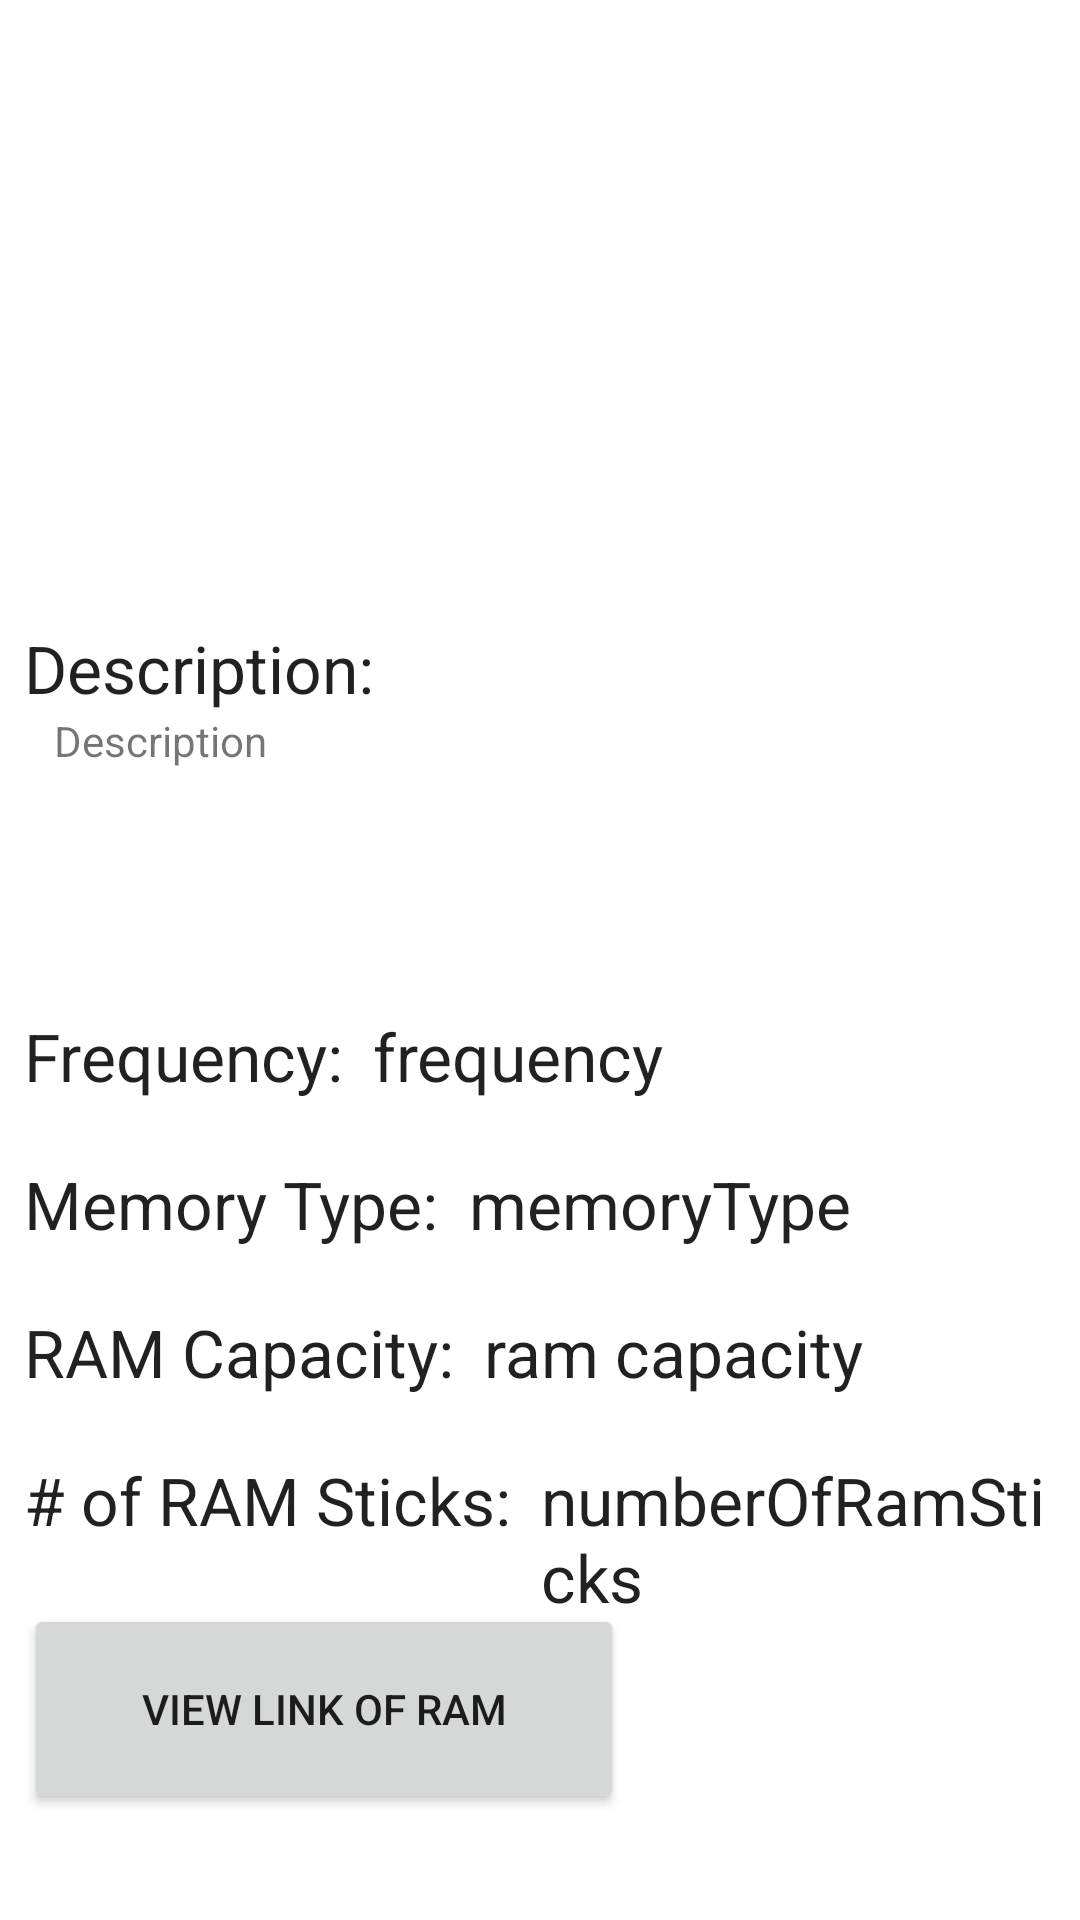

The Android layout XML behind this screen, and the referenced resources:
<!-- AndroidManifest.xml: application theme Theme.CompartyApp -->
<!-- res/layout/activity_view_r_a_m.xml -->
<?xml version="1.0" encoding="utf-8"?>
<LinearLayout xmlns:android="http://schemas.android.com/apk/res/android"
    xmlns:app="http://schemas.android.com/apk/res-auto"
    xmlns:tools="http://schemas.android.com/tools"
    android:layout_width="match_parent"
    android:layout_height="match_parent"
    tools:context=".ViewRAM">

    <RelativeLayout
        android:layout_width="match_parent"
        android:layout_height="wrap_content"
        android:padding="8dp">
        <ImageView
            android:layout_width="match_parent"
            android:layout_height="200dp"
            android:id="@+id/ramImage">
        </ImageView>

        <TextView
            android:id="@+id/ramDescription"
            android:layout_width="wrap_content"
            android:layout_height="wrap_content"
            android:text="Description:"
            android:layout_below="@+id/ramImage"
            android:textAppearance="@style/TextAppearance.AppCompat.Large"></TextView>
        <TextView
            android:id="@+id/textDescriptionRAM"
            android:maxLines="5"
            android:layout_marginLeft="10dp"
            android:layout_width="match_parent"
            android:layout_height="wrap_content"
            android:layout_below="@+id/ramDescription"
            android:text="Description"></TextView>

        <TextView
            android:layout_marginTop="100dp"
            android:id="@+id/ramFrequency"
            android:layout_width="wrap_content"
            android:layout_height="wrap_content"
            android:text="Frequency:"
            android:layout_below="@+id/ramDescription"
            android:textAppearance="@style/TextAppearance.AppCompat.Large"></TextView>
        <TextView
            android:layout_marginTop="100dp"
            android:id="@+id/textFrequency"
            android:layout_marginLeft="10dp"
            android:layout_width="match_parent"
            android:layout_height="wrap_content"
            android:layout_toRightOf="@id/ramFrequency"
            android:layout_below="@+id/ramDescription"
            android:text="frequency"
            android:textAppearance="@style/TextAppearance.AppCompat.Large"></TextView>

        <TextView
            android:layout_marginTop="20dp"
            android:id="@+id/ramMemoryType"
            android:layout_width="wrap_content"
            android:layout_height="wrap_content"
            android:text="Memory Type:"
            android:layout_below="@+id/ramFrequency"
            android:textAppearance="@style/TextAppearance.AppCompat.Large"></TextView>
        <TextView
            android:layout_marginTop="20dp"
            android:id="@+id/textMemoryType"
            android:layout_marginLeft="10dp"
            android:layout_width="match_parent"
            android:layout_height="wrap_content"
            android:layout_toRightOf="@id/ramMemoryType"
            android:layout_below="@+id/ramFrequency"
            android:text="memoryType"
            android:textAppearance="@style/TextAppearance.AppCompat.Large"></TextView>

        <TextView
            android:layout_marginTop="20dp"
            android:id="@+id/ramCapacity"
            android:layout_width="wrap_content"
            android:layout_height="wrap_content"
            android:text="RAM Capacity:"
            android:layout_below="@+id/ramMemoryType"
            android:textAppearance="@style/TextAppearance.AppCompat.Large"></TextView>
        <TextView
            android:layout_marginTop="20dp"
            android:id="@+id/textMCapacity"
            android:layout_marginLeft="10dp"
            android:layout_width="match_parent"
            android:layout_height="wrap_content"
            android:layout_toRightOf="@id/ramCapacity"
            android:layout_below="@+id/ramMemoryType"
            android:text="ram capacity"
            android:textAppearance="@style/TextAppearance.AppCompat.Large"></TextView>

        <TextView
            android:layout_marginTop="20dp"
            android:id="@+id/ramNumberOfSticks"
            android:layout_width="wrap_content"
            android:layout_height="wrap_content"
            android:text="# of RAM Sticks:"
            android:layout_below="@+id/ramCapacity"
            android:textAppearance="@style/TextAppearance.AppCompat.Large"></TextView>
        <TextView
            android:layout_marginTop="20dp"
            android:id="@+id/textRamSticks"
            android:layout_marginLeft="10dp"
            android:layout_width="match_parent"
            android:layout_height="wrap_content"
            android:layout_toRightOf="@id/ramNumberOfSticks"
            android:layout_below="@+id/ramCapacity"
            android:text="numberOfRamSticks"
            android:textAppearance="@style/TextAppearance.AppCompat.Large"></TextView>

        <Button
            android:id="@+id/ramWebview"
            android:layout_width="200dp"
            android:layout_height="70dp"
            android:text="View Link of RAM"
            android:layout_below="@+id/ramNumberOfSticks"
            android:layout_marginTop="20dp">
        </Button>

        <TextView
            android:id="@+id/textLinkRAM"
            android:layout_marginLeft="10dp"
            android:layout_width="match_parent"
            android:layout_height="wrap_content"
            android:visibility="invisible">
        </TextView>

    </RelativeLayout>

</LinearLayout>
<!-- resources referenced by this layout -->
<resources>
  <style name="Theme.CompartyApp" parent="Theme.MaterialComponents.DayNight.DarkActionBar">
          
          <item name="colorPrimary">@color/purple_500</item>
          <item name="colorPrimaryVariant">@color/purple_700</item>
          <item name="colorOnPrimary">@color/white</item>
          
          <item name="colorSecondary">@color/teal_200</item>
          <item name="colorSecondaryVariant">@color/teal_700</item>
          <item name="colorOnSecondary">@color/black</item>
          
          <item name="android:statusBarColor" tools:targetApi="l">?attr/colorPrimaryVariant</item>
          
      </style>
  <!-- not gathered from this repository: default colours our renderer supplied (Android Studio template values) -->
  <color name="purple_500">#FF6200EE</color>
  <color name="purple_700">#FF3700B3</color>
  <color name="teal_200">#FF03DAC5</color>
  <color name="teal_700">#FF018786</color>
  <color name="black">#FF000000</color>
  <color name="white">#FFFFFFFF</color>
</resources>
